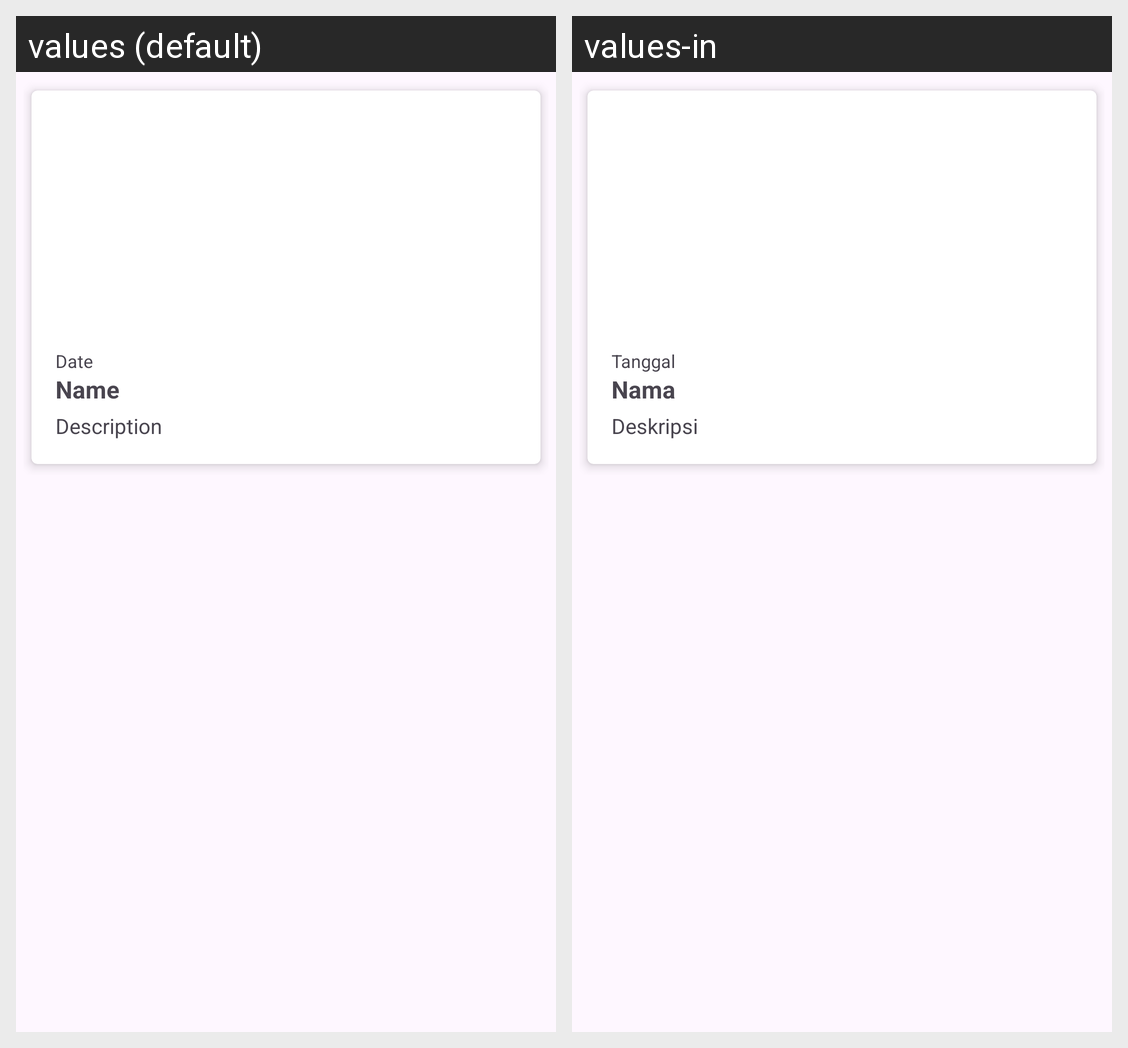

The same Android screen rendered under two of its app's locales, left to right. List the strings drawn on it with the default value and each locale's translation.
Android screen res/layout/activity_view_article.xml rendered under 2 locales, left to right: values (default), values-in. Device: Nexus 5 (rendered at 1080×1920; each locale shown at half size, 540×960, under a caption strip naming it); theme Base.Theme.EmergenZ.Appbar.
Strings drawn on this screen, with the default value and each locale's value (text and hints the layout hard-codes, and strings that could not be matched under every locale, appear in the picture but are not listed):

date
  values: Date
  values-in: Tanggal

name
  values: Name
  values-in: Nama

description
  values: Description
  values-in: Deskripsi
